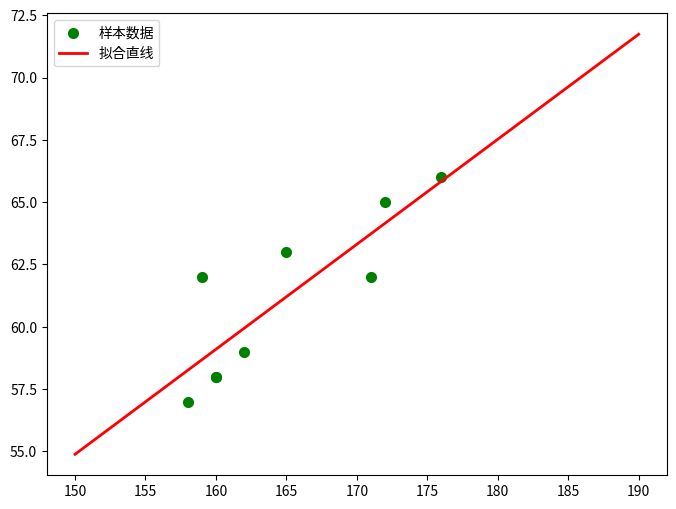

Write Python code to recreate this figure.
# [redacted]
# [redacted]
# @Date    : 2019/3/15 下午2:14
# @IDE     : PyCharm
# @Decription : Scipy是一个在numpy库的基础上增加了众多的数学、科学以及工程计算中的常用的库函数

import numpy as np
import scipy as sp
import matplotlib.pyplot as plt
from scipy.optimize import leastsq
"""
问题描述：假定有一组实验数据(Xi, Yi),他们之间满足函数关系f(x) = kx + b，求解k和b是多少
"""


# 样本数据(Xi,Yi)，需要转换成数组(列表)形式
Xi = np.array([160, 165, 158, 172, 159, 176, 160, 162, 171])
Yi = np.array([58, 63, 57, 65, 62, 66, 58, 59, 62])


# 需要拟合的函数func :指定函数的形状 k= 0.42116973935 b= -8.28830260655
def func(p, x):
    k, b = p
    return k * x + b


# 偏差函数：x,y都是列表:这里的x,y更上面的Xi,Yi中是一一对应的
def error(p, x, y):
    return func(p, x) - y


# k,b的初始值，可以任意设定,经过几次试验，发现p0的值会影响cost的值：Para[1]
p0 = [1, 20]

# 把error函数中除了p0以外的参数打包到args中(使用要求)
Para = leastsq(error, p0, args=(Xi, Yi))

# 读取结果
k, b = Para[0]
print("k=", k, "b=", b)

# 画样本点
plt.figure(figsize=(8, 6))  # 指定图像比例： 8：6
plt.scatter(Xi, Yi, color="green", label="样本数据", linewidth=2)

# 画拟合直线
x = np.linspace(150, 190, 100)  # 在150-190直接画100个连续点
y = k * x + b  # 函数式
plt.plot(x, y, color="red", label="拟合直线", linewidth=2)
plt.legend()  # 绘制图例
plt.show()
